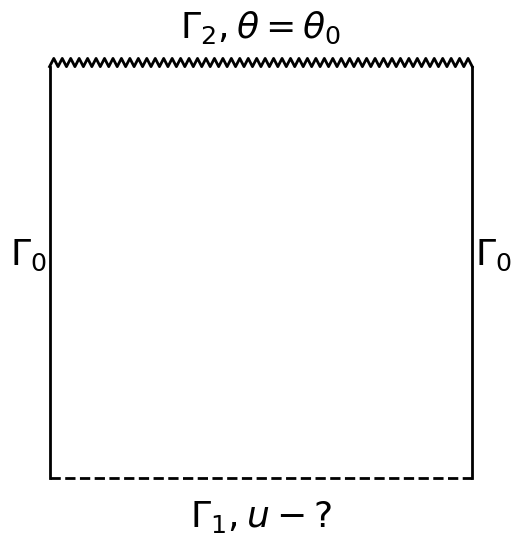

This chart was generated by the following Python code:
import matplotlib.pyplot as plt

FONT_SIZE = 26
fig, ax = plt.subplots(figsize=(6, 6))
ax.plot([0, 0], [0, 1], color='black', linewidth=2)
ax.plot([1, 1], [0, 1], color='black', linewidth=2)
x_top = [i / 100 for i in range(101)]
y_top = [1 + 0.02 * (i % 2) for i in range(101)]
ax.plot(x_top, y_top, color='black', linewidth=2)
ax.plot([0, 1], [0, 0], color='black', linewidth=2, linestyle='--')
ax.text(0.5, 1.05, r'$\Gamma_2, \theta = \theta_0$', ha='center', va='bottom', fontsize=FONT_SIZE)
ax.text(0.5, -0.05, r'$\Gamma_1, u - ?$', ha='center', va='top', fontsize=FONT_SIZE)
ax.text(-0.05, 0.5, r'$\Gamma_0$', ha='center', va='bottom', fontsize=FONT_SIZE)
ax.text(1.05, 0.5, r'$\Gamma_0$', ha='center', va='bottom', fontsize=FONT_SIZE)
# ax.set_xlim(-0.2, 1.2)
ax.axis('off')
plt.savefig(
    'omega_1.png',
    bbox_inches='tight'
)
